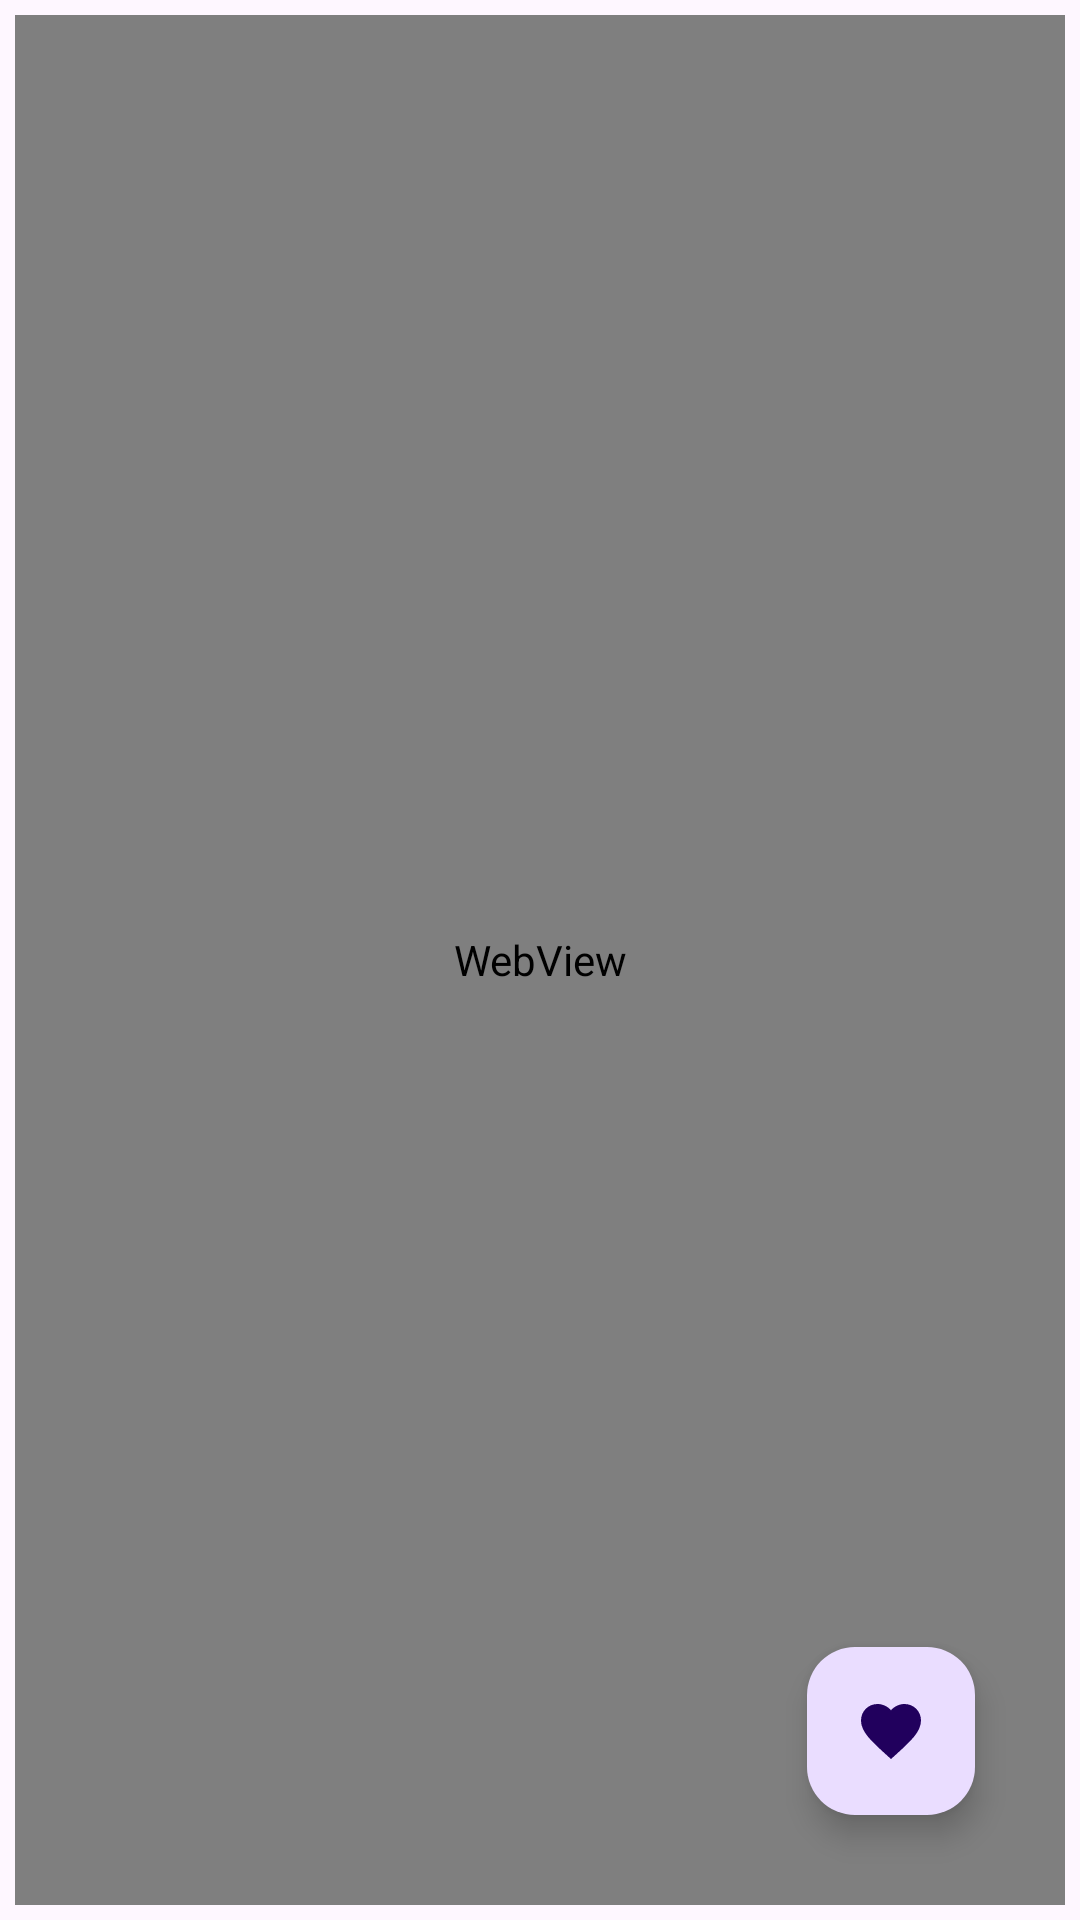

Android layout source for this screen:
<!-- AndroidManifest.xml: application theme Theme.News26 -->
<!-- res/layout/fragment_web.xml -->
<?xml version="1.0" encoding="utf-8"?>
<FrameLayout xmlns:android="http://schemas.android.com/apk/res/android"
    xmlns:tools="http://schemas.android.com/tools"
    android:layout_width="match_parent"
    android:layout_height="match_parent"
    xmlns:app="http://schemas.android.com/apk/res-auto"
    android:padding="5dp"
    tools:context=".fragments.Web">

    
    <WebView
        android:id="@+id/webContent"
        android:layout_width="match_parent"
        android:layout_height="match_parent"
        />

    <com.google.android.material.floatingactionbutton.FloatingActionButton
        android:id="@+id/addFav"
        android:layout_width="wrap_content"
        android:layout_height="wrap_content"
        android:layout_gravity="bottom|end"
        android:layout_margin="30dp"
        android:contentDescription="Favourite news"
        app:srcCompat="@drawable/baseline_favorite_24"
        />

</FrameLayout>
<!-- resources referenced by this layout -->
<resources>
  <!-- drawable baseline_favorite_24 (drawable) -->
  <vector xmlns:android="http://schemas.android.com/apk/res/android" android:height="24dp" android:tint="#78B0EC" android:viewportHeight="24" android:viewportWidth="24" android:width="24dp">
        
      <path android:fillColor="@android:color/white" android:pathData="M12,21.35l-1.45,-1.32C5.4,15.36 2,12.28 2,8.5 2,5.42 4.42,3 7.5,3c1.74,0 3.41,0.81 4.5,2.09C13.09,3.81 14.76,3 16.5,3 19.58,3 22,5.42 22,8.5c0,3.78 -3.4,6.86 -8.55,11.54L12,21.35z"/>
      
  </vector>
  <style name="Theme.News26" parent="Base.Theme.News26" />
  <style name="Base.Theme.News26" parent="Theme.Material3.DayNight.NoActionBar">
          
          
      </style>
</resources>
